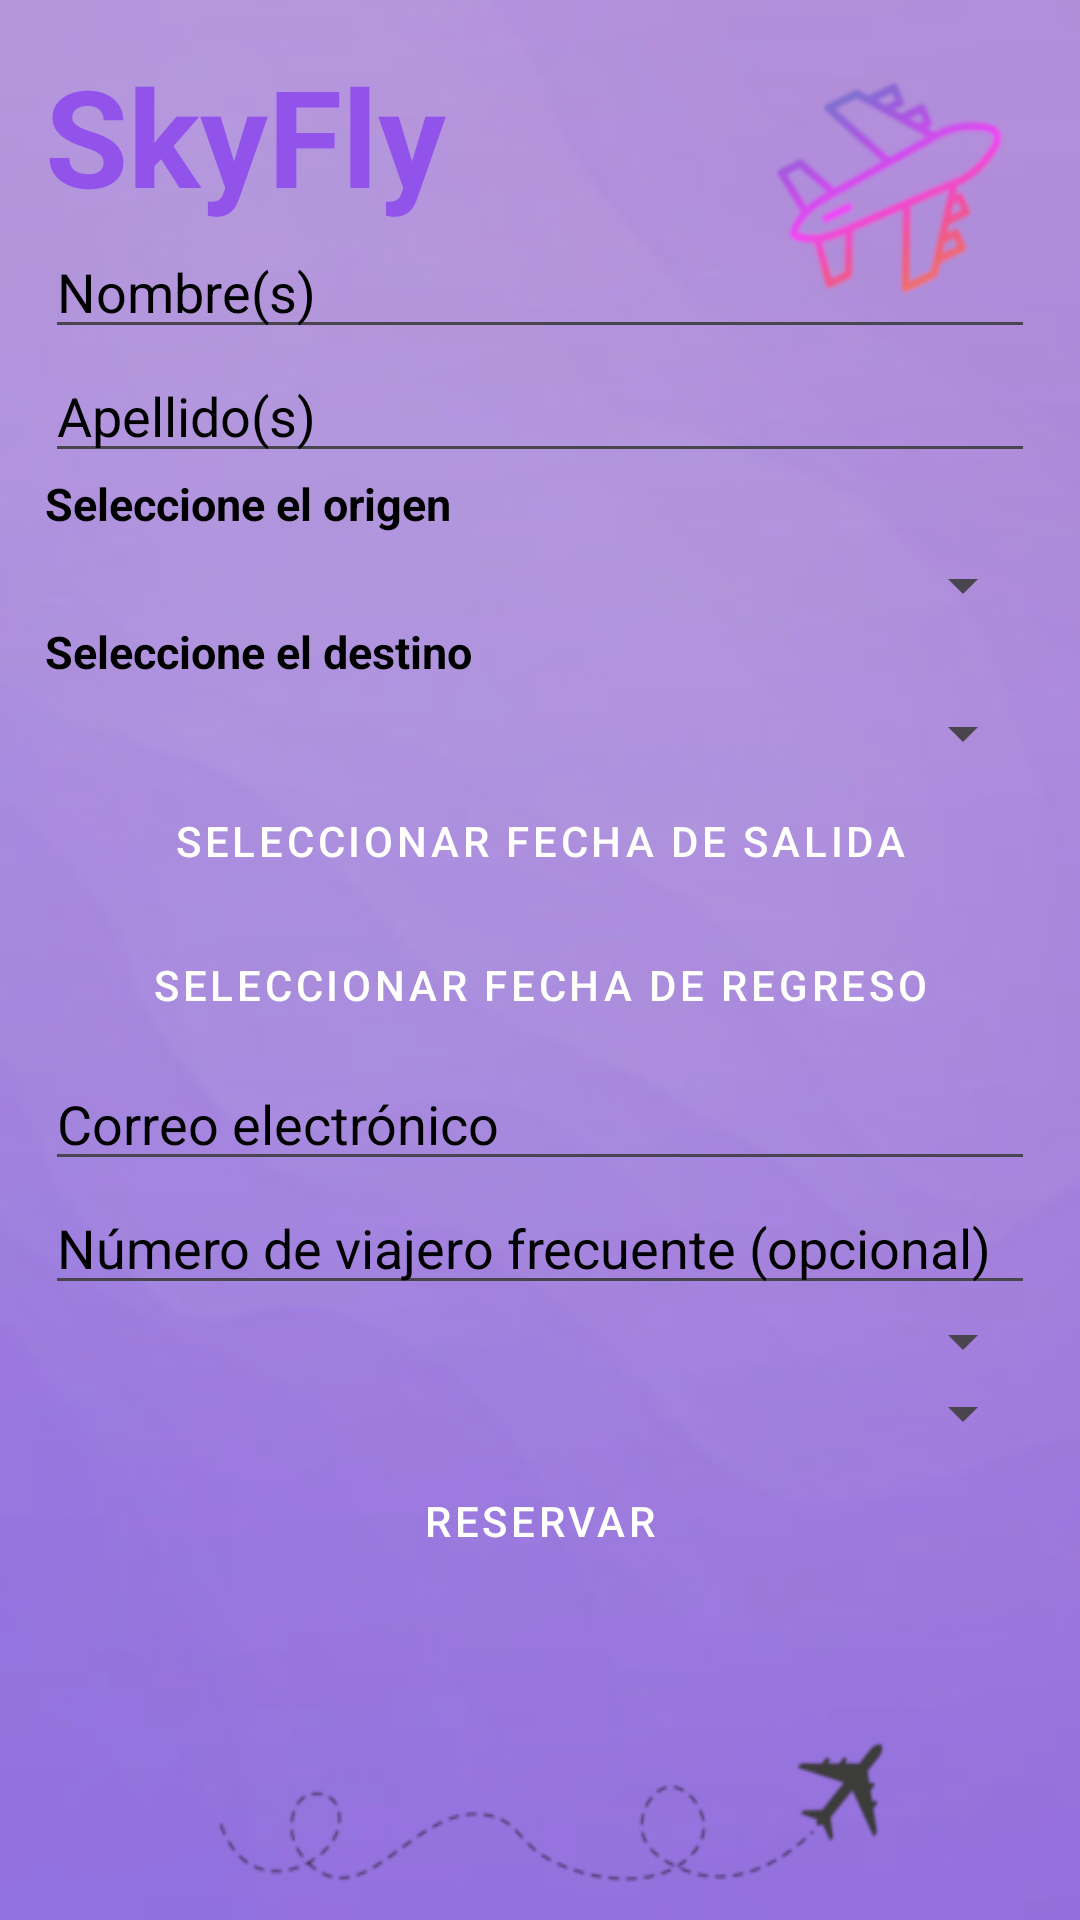

Write the Android layout XML for this screen, with the resource values it uses.
<!-- AndroidManifest.xml: application theme Theme.FormularioVuelos -->
<!-- res/layout/activity_main.xml -->
<?xml version="1.0" encoding="utf-8"?>
<androidx.constraintlayout.widget.ConstraintLayout xmlns:android="http://schemas.android.com/apk/res/android"
    xmlns:app="http://schemas.android.com/apk/res-auto"
    xmlns:tools="http://schemas.android.com/tools"
    android:id="@+id/main"
    android:layout_width="match_parent"
    android:layout_height="match_parent"
    android:background="@drawable/panel"
    tools:context=".MainActivity">


    <LinearLayout
        android:layout_width="match_parent"
        android:layout_height="match_parent"
        android:orientation="vertical"
        android:padding="15dp"
        tools:layout_editor_absoluteX="16dp"
        tools:layout_editor_absoluteY="-125dp"
        >

        


        <TextView
            android:id="@+id/SkyFly"
            android:layout_width="wrap_content"
            android:layout_height="wrap_content"
            android:text="@string/SkyFly"
            android:textSize="45sp"
            android:textStyle="bold"
            android:textColor="@color/purple_600"/>

        <EditText
            android:id="@+id/etFirstName"
            android:layout_width="match_parent"
            android:layout_height="wrap_content"
            android:hint="@string/nombre"
            android:textColorHint="@color/black"/>

        
        <EditText
            android:id="@+id/etLastName"
            android:layout_width="match_parent"
            android:layout_height="wrap_content"
            android:hint="@string/apellido"
            android:textColorHint="@color/black"/>

        <TextView
            android:id="@+id/tvSelectOrigin"
            android:layout_width="wrap_content"
            android:layout_height="wrap_content"
            android:layout_marginBottom="5dp"
            android:text="@string/origen"
            android:textSize="15sp"
            android:textStyle="bold"
            android:textColor="@color/black"/>

        
        <Spinner
            android:id="@+id/spnOrigin"
            android:layout_width="match_parent"
            android:layout_height="wrap_content"
            android:textColor="@color/black" />

        <TextView
            android:id="@+id/tvSelectDestin"
            android:layout_width="wrap_content"
            android:layout_height="wrap_content"
            android:layout_marginBottom="5dp"
            android:text="@string/destino"
            android:textSize="15sp"
            android:textStyle="bold"
            android:textColor="@color/black"/>

        
        <Spinner
            android:id="@+id/spnDestination"
            android:layout_width="match_parent"
            android:layout_height="wrap_content" />

        
        <Button
            android:id="@+id/btnDepartureDate"
            android:layout_width="match_parent"
            android:layout_height="wrap_content"
            android:text="@string/fecha_salida" />

        
        <Button
            android:id="@+id/btnReturnDate"
            android:layout_width="match_parent"
            android:layout_height="wrap_content"
            android:text="@string/fecha_regreso" />

        
        <EditText
            android:id="@+id/etEmail"
            android:layout_width="match_parent"
            android:layout_height="wrap_content"
            android:hint="@string/correo"
            android:inputType="textEmailAddress"
            android:textColorHint="@color/black"/>

        
        <EditText
            android:id="@+id/etFrequentFlyerNumber"
            android:layout_width="match_parent"
            android:layout_height="wrap_content"
            android:hint="@string/num_viajero_frec"
            android:inputType="number"
            android:maxLength="8"
            android:textColorHint="@color/black"/>

        <Spinner
            android:id="@+id/spnDepartureTimes"
            android:layout_width="match_parent"
            android:layout_height="wrap_content"
            android:textColor="@color/black"/>

        <Spinner
            android:id="@+id/spnReturnTimes"
            android:layout_width="match_parent"
            android:layout_height="wrap_content" />


        
        <Button
            android:id="@+id/btnReserve"
            android:layout_width="match_parent"
            android:layout_height="wrap_content"
            android:text="@string/reservar" />

    </LinearLayout>


</androidx.constraintlayout.widget.ConstraintLayout>
<!-- resources referenced by this layout -->
<resources>
  <color name="black">#000000</color>
  <color name="purple_600">#9253EB</color>
  <!-- drawable panel: png bitmap (drawable, 82936 bytes) -->
  <string name="SkyFly">SkyFly</string>
  <string name="apellido">Apellido(s)</string>
  <string name="correo">Correo electrónico</string>
  <string name="destino">Seleccione el destino</string>
  <string name="fecha_regreso">Seleccionar fecha de regreso</string>
  <string name="fecha_salida">Seleccionar fecha de salida</string>
  <string name="nombre">Nombre(s)</string>
  <string name="num_viajero_frec">Número de viajero frecuente (opcional)</string>
  <string name="origen">Seleccione el origen</string>
  <string name="reservar">Reservar</string>
  <style name="Theme.FormularioVuelos" parent="Base.Theme.FormularioVuelos" />
  <style name="Base.Theme.FormularioVuelos" parent="Theme.Material3.DayNight.NoActionBar">
          
          <item name="colorPrimary">@color/purple_500</item>
          <item name="colorPrimaryVariant">@color/purple_700</item>
          <item name="colorOnPrimary">@color/white</item>
          <item name="colorSecondary">@color/teal_200</item>
          <item name="colorOnSecondary">@color/black</item>
          <item name="android:statusBarColor">@color/purple_700</item>
          
          <item name="buttonStyle">@style/Widget.MaterialComponents.Button</item>
      </style>
  <color name="purple_500">#6C03FF</color>
  <color name="purple_700">#3700B3</color>
  <color name="white">#FFFFFF</color>
  <color name="teal_200">#03DAC5</color>
</resources>
